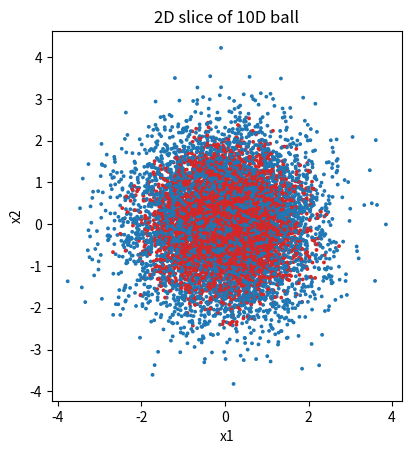

This chart was generated by the following Python code:
import scipy.stats as st
import numpy as np
import matplotlib.pyplot as plt

n = 10000
k = 10
X = st.norm().rvs(size=(n, k))
threshold = st.chi2.ppf(0.5, k)
print(f"threshold: {threshold}")
y = ((X*X).sum(axis=1) < threshold)*2 - 1
print(f"y.shape: {y.shape}")
print(f"X.shape: {X.shape}")

print("Saving X and y data...")
np.save("X.npy", X)
np.save("y.npy", y)

x1, x2 , *ignore = X.T
colors = np.array(["tab:blue", "tab:red"])
fig1, ax = plt.subplots()
ax.set_aspect('equal')
y_color_indic = (y+1)//2
ax.scatter(x1, x2, s=3, c=colors[y_color_indic])
plt.title("2D slice of 10D ball")
plt.xlabel("x1")
plt.ylabel("x2")
# ax.add_patch(plt.Circle((0, 0), threshold**0.5, color='black', fill=False))
plt.savefig("gen_data.svg")
plt.close()
